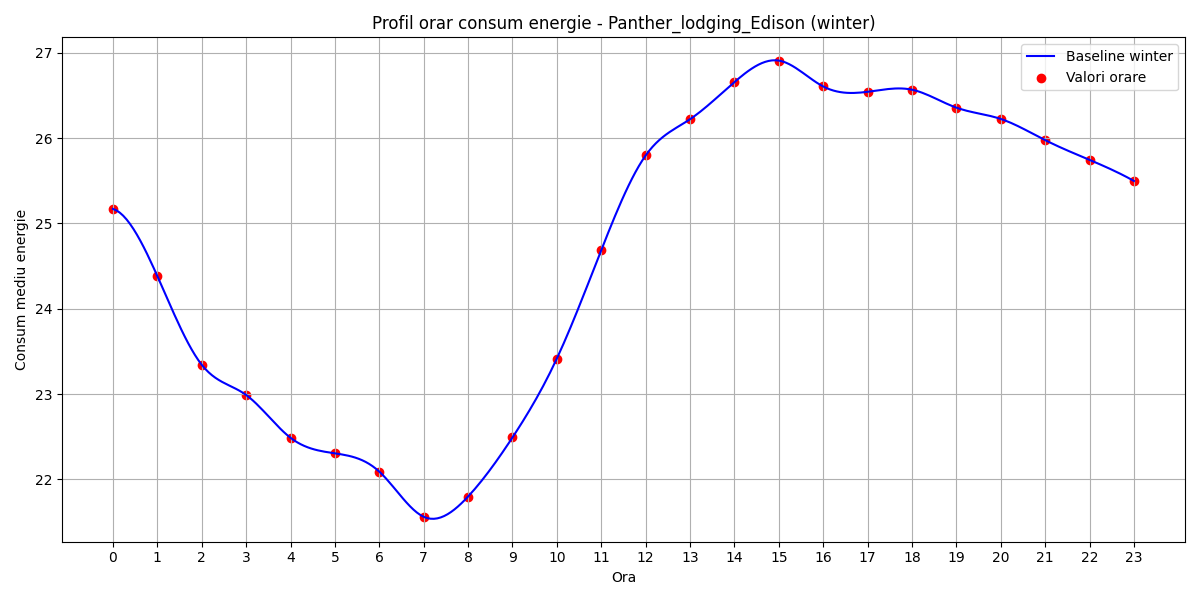

Values plotted in this chart, from the file beside it:
hour, B(t)
0, 25.17
1, 24.38
2, 23.34
3, 22.99
4, 22.49
5, 22.31
6, 22.09
7, 21.56
8, 21.8
9, 22.49
10, 23.42
11, 24.69
12, 25.8
13, 26.22
14, 26.66
15, 26.91
16, 26.6
17, 26.54
18, 26.57
19, 26.36
20, 26.22
21, 25.98
22, 25.74
23, 25.5
